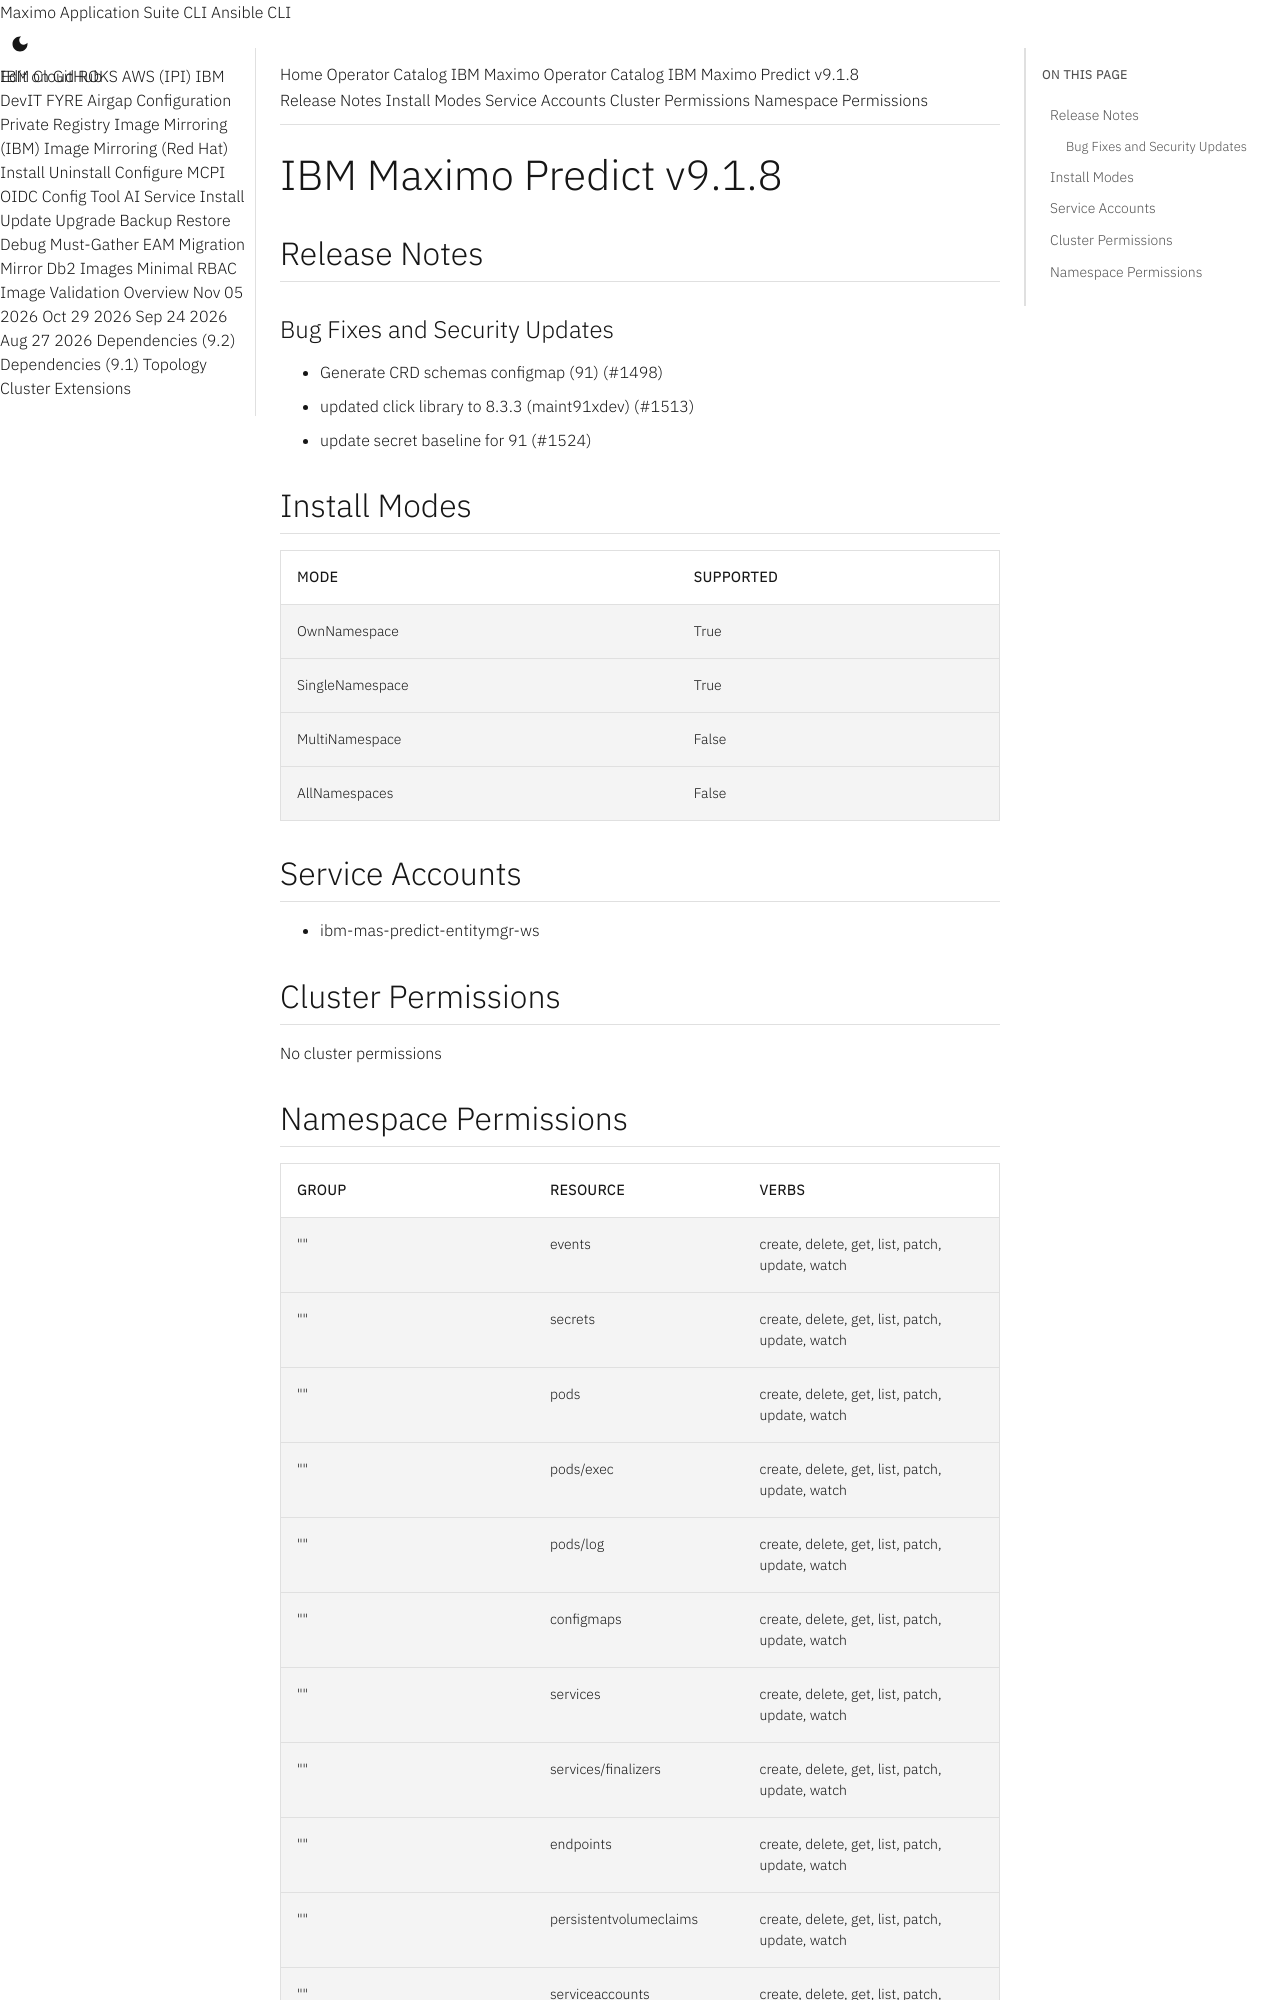

repository: ibm-mas/cli · page: catalogs/packages/ibm-mas-predict/9.1.8/index.html · generator: mkdocs

extra_breadcrumb_title_1: Operator Catalog
extra_breadcrumb_title_2: IBM Maximo Operator Catalog
extra_breadcrumb_url_2: ../../../
nav_title: Operator Catalog

IBM Maximo Predict v9.1.8
================================================================================

Release Notes
--------------------------------------------------------------------------------
### Bug Fixes and Security Updates
- Generate CRD schemas configmap (91) (#1498)
- updated click library to 8.3.3 (maint91xdev) (#1513)
- update secret baseline for 91 (#1524)

Install Modes
--------------------------------------------------------------------------------
| Mode                 | Supported |
| :------------------- | :-------- |
| OwnNamespace         | True      |
| SingleNamespace      | True      |
| MultiNamespace       | False     |
| AllNamespaces        | False     |

Service Accounts
--------------------------------------------------------------------------------
- ibm-mas-predict-entitymgr-ws

Cluster Permissions
--------------------------------------------------------------------------------
No cluster permissions
